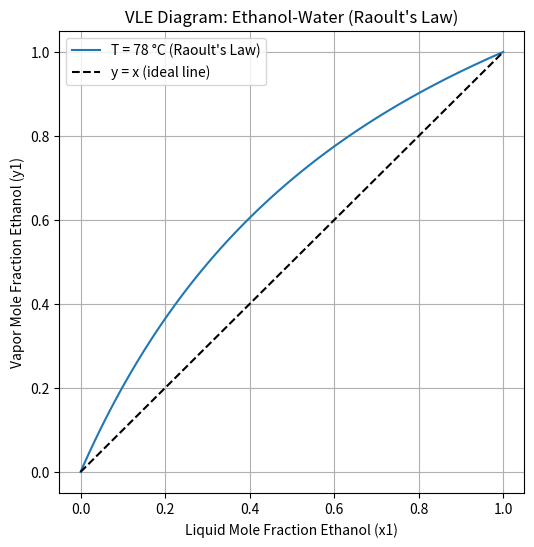

This chart was generated by the following Python code:
import numpy as np
# using numpy library
import matplotlib.pyplot as plt
# using matplot to plot

# Taking binary system of Water and Ethanol
# Antoine equation to find P_sat
# Antoine eq: log10(P_sat) = A - B / (C + T)
# P in mmHg, T in deg C

antoine_constants = {
    "water": {"A": 8.07131, "B": 1730.63, "C": 233.426},
    "ethanol": {"A": 8.20417, "B": 1642.89, "C": 230.3}
}

def antoine_pressure(A, B, C, T):
    # For finding P_sat
    return 10 ** (A - (B / (C + T)))

def vle_curve(T=78):

    # Calculating VLE curve for water-ethanol at constant temperature
    # Pure component vapor pressures

    P_water   = antoine_pressure(**antoine_constants["water"], T=T)
    P_ethanol = antoine_pressure(**antoine_constants["ethanol"], T=T)

    x1 = np.linspace(0, 1, 100)   # mole fraction ethanol in liquid
    y1 = (x1 * P_ethanol) / (x1 * P_ethanol + (1 - x1) * P_water)

    return x1, y1

def plot_vle(T=78):
    # Plotting x-y VLE curve
    x1, y1 = vle_curve(T)

    plt.figure(figsize=(6,6))
    plt.plot(x1, y1, label=f"T = {T} °C (Raoult's Law)")
    plt.plot([0,1],[0,1], 'k--', label="y = x (ideal line)")

    plt.xlabel("Liquid Mole Fraction Ethanol (x1)")
    plt.ylabel("Vapor Mole Fraction Ethanol (y1)")
    plt.title("VLE Diagram: Ethanol-Water (Raoult's Law)")
    plt.legend()
    plt.grid(True)
    plt.show()

if __name__ == "__main__":
    plot_vle()
